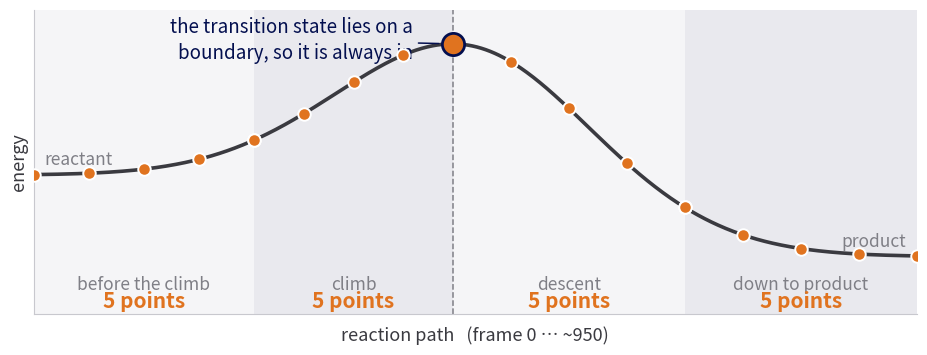

Source code (Python):
# -*- coding: utf-8 -*-
"""Die geschichtete Auswahl entlang eines Reaktionspfades, fuer den Vortrag.

figures/stratified_sampling.png (die Fassung der Arbeit) sagt dasselbe, aber
in Blau. Im Foliensatz ist Orange durchgehend die Farbe fuer 'das, was wir
getan haben', und die ausgewaehlten Geometrien sind genau das. Ausserdem
sitzen die Beschriftungen hier groesser, weil das Bild auf der Folie nur rund
sechs Zoll breit ist.

Die Aussage: nicht 20 von 950 irgendwo, sondern 20 entlang der Form des
Pfades. Die beiden Abschnitte am Sattel sind kurz, also liegt die Haelfte der
Auswahl dort -- und der Uebergangszustand selbst liegt auf einer
Abschnittsgrenze und ist deshalb immer dabei.

    python docs/defence/draw_sampling.py docs/defence/pics
"""
import os
import sys

import numpy as np
import matplotlib
matplotlib.use("Agg")
import matplotlib.pyplot as plt

NAVY = "#030F4F"
ORANGE = "#E0731F"
INK = "#3A3A40"
DIM = "#7F7F86"
BAND = ("#F5F5F7", "#E9E9EE")


def energy(x):
    return (np.exp(-((x - 0.50) / 0.21) ** 2)
            - 0.55 / (1.0 + np.exp(-(x - 0.58) / 0.07)))


xs = np.linspace(0, 1, 800)
ys = energy(xs)
xts = float(xs[int(np.argmax(ys))])
mid = 0.5 * (xts + 1.0)
edges = [0.0, 0.25, xts, mid, 1.0]
names = ["before the climb", "climb", "descent", "down to product"]

fig, ax = plt.subplots(figsize=(11.4, 3.95))
lo, hi = ys.min(), ys.max()
pad = 0.26 * (hi - lo)
ax.set_xlim(0, 1)
ax.set_ylim(lo - 1.05 * pad, hi + 0.62 * pad)

for i in range(4):
    ax.axvspan(edges[i], edges[i + 1], color=BAND[i % 2], lw=0, zorder=0)

ax.plot(xs, ys, color=INK, lw=2.6, zorder=3, solid_capstyle="round")

# fuenf gleichmaessig verteilte Punkte je Abschnitt
for i in range(4):
    for x in np.linspace(edges[i], edges[i + 1], 5):
        ax.plot([x], [energy(x)], "o", ms=9, mfc=ORANGE, mec="white",
                mew=1.4, zorder=5)

# Der Uebergangszustand liegt auf einer Grenze und ist deshalb immer dabei.
ax.plot([xts], [energy(xts)], "o", ms=16, mfc=ORANGE, mec=NAVY, mew=2.0,
        zorder=6)
ax.axvline(xts, color=DIM, ls="--", lw=1.1, zorder=1)
ax.annotate("the transition state lies on a\nboundary, so it is always in",
            (xts, energy(xts)), xytext=(xts - 0.045, hi + 0.50 * pad),
            textcoords="data", ha="right", va="top", fontsize=13.5,
            color=NAVY, linespacing=1.35,
            arrowprops=dict(arrowstyle="-", color=NAVY, lw=1.1, shrinkB=10))

yb = lo - 0.52 * pad
for i in range(4):
    c = 0.5 * (edges[i] + edges[i + 1])
    ax.text(c, yb, names[i], ha="center", va="center", fontsize=12.5,
            style="italic", color=DIM)
    ax.text(c, yb - 0.30 * pad, "5 points", ha="center", va="center",
            fontsize=15, fontweight="bold", color=ORANGE)

ax.text(0.012, energy(0.0) + 0.10 * pad, "reactant", ha="left", va="bottom",
        fontsize=12.5, color=DIM)
ax.text(0.988, energy(1.0) + 0.10 * pad, "product", ha="right", va="bottom",
        fontsize=12.5, color=DIM)

ax.set_xlabel("reaction path   (frame 0 … ~950)", fontsize=13,
              color=INK, labelpad=9)
ax.set_ylabel("energy", fontsize=13, color=INK)
ax.set_xticks([]); ax.set_yticks([])
for s in ("top", "right"):
    ax.spines[s].set_visible(False)
for s in ("left", "bottom"):
    ax.spines[s].set_color("#C8C8CE")

out = sys.argv[1] if len(sys.argv) > 1 else "."
os.makedirs(out, exist_ok=True)
p = os.path.join(out, "sampling.png")
fig.savefig(p, dpi=200, bbox_inches="tight", facecolor="white")
print("geschrieben:", p, "  Sattel bei Rahmen", round(xts * 950))
